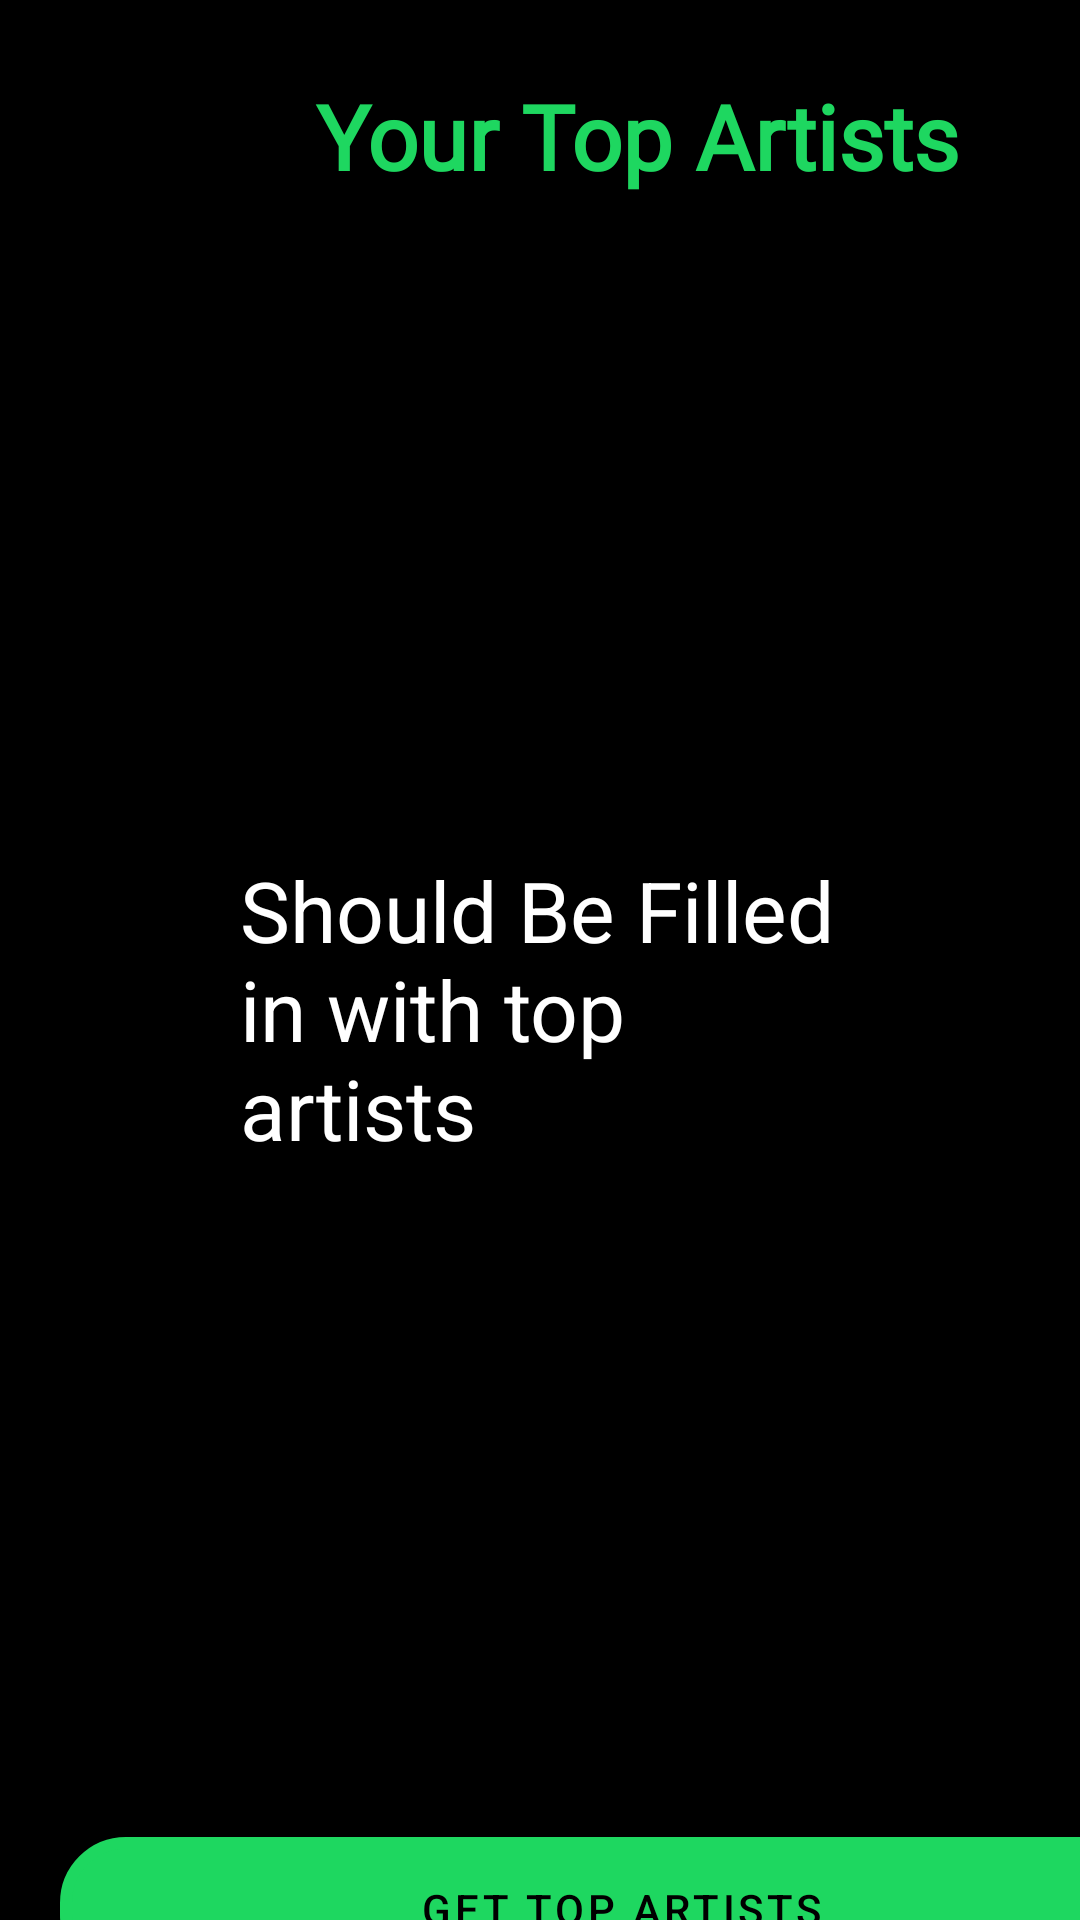

Layout XML and referenced resources for this Android screen:
<!-- AndroidManifest.xml: application theme Theme.SpotifyApp -->
<!-- res/layout/top_artists_display.xml -->
<androidx.constraintlayout.widget.ConstraintLayout xmlns:android="http://schemas.android.com/apk/res/android"
    xmlns:app="http://schemas.android.com/apk/res-auto"
    xmlns:tools="http://schemas.android.com/tools"
    android:id="@+id/top_artists_display"
    android:layout_width="match_parent"
    android:layout_height="match_parent"
    android:background="@color/black"
    tools:context=".wrappedDisplays.TopArtists">

    <LinearLayout

        android:layout_width="match_parent"
        android:layout_height="match_parent"
        android:orientation="vertical"
        tools:layout_editor_absoluteX="0dp"
        tools:layout_editor_absoluteY="243dp">

        <LinearLayout
            android:layout_width="wrap_content"
            android:layout_height="wrap_content">


            <TextView
                android:id="@+id/textView"
                android:layout_width="375dp"
                android:layout_height="wrap_content"
                android:layout_margin="25dp"
                android:fontFamily="@font/manrope_extrabold"
                android:gravity="center"
                android:text="Your Top Artists"
                android:textColor="@color/spotify_green"
                android:textSize="30sp"
                android:textStyle="bold" />

        </LinearLayout>
        <LinearLayout
            android:layout_width="wrap_content"
            android:layout_height="492dp">

            <TextView
                android:id="@+id/top_artists_text_view"
                android:layout_width="280dp"
                android:layout_height="wrap_content"
                android:layout_gravity="center_vertical"
                android:layout_margin="80dp"
                android:layout_weight="1"
                android:textColor="@color/white"
                android:textSize="28dp"
                android:text="Should Be Filled in with top artists" />
        </LinearLayout>

        <androidx.constraintlayout.widget.ConstraintLayout
            android:layout_width="wrap_content"
            android:layout_height="wrap_content">

        </androidx.constraintlayout.widget.ConstraintLayout>




        <Button
            android:id="@+id/get_top_tracks"
            android:layout_width="374dp"
            android:layout_height="48dp"
            android:layout_marginLeft="20dp"
            android:layout_marginTop="30dp"
            android:background="@drawable/button_border"
            android:text="Get Top Artists"
            android:textColor="@color/black"
            app:backgroundTint="@null" />



    </LinearLayout>

</androidx.constraintlayout.widget.ConstraintLayout>
<!-- resources referenced by this layout -->
<resources>
  <color name="black">#FF000000</color>
  <color name="spotify_green">#1ED760</color>
  <color name="white">#FFFFFFFF</color>
  <!-- drawable button_border (drawable) -->
  <?xml version="1.0" encoding="utf-8"?>
  <shape xmlns:android="http://schemas.android.com/apk/res/android">
      <solid android:color="@color/spotify_green"/>
      <stroke android:width="4dp"
          android:color="@color/spotify_green" />
      <corners android:radius="20dp"/>
  </shape>
  <style name="Theme.SpotifyApp" parent="Theme.MaterialComponents.DayNight.DarkActionBar">
          
          <item name="colorPrimary">@color/purple_500</item>
          <item name="colorPrimaryVariant">@color/purple_700</item>
          <item name="colorOnPrimary">@color/white</item>
          
          <item name="colorSecondary">@color/teal_200</item>
          <item name="colorSecondaryVariant">@color/teal_700</item>
          <item name="colorOnSecondary">@color/black</item>
          
          <item name="android:statusBarColor">?attr/colorPrimaryVariant</item>
          
      </style>
  <color name="purple_500">#FF6200EE</color>
  <color name="purple_700">#FF3700B3</color>
  <color name="teal_200">#FF03DAC5</color>
  <color name="teal_700">#FF018786</color>
</resources>
